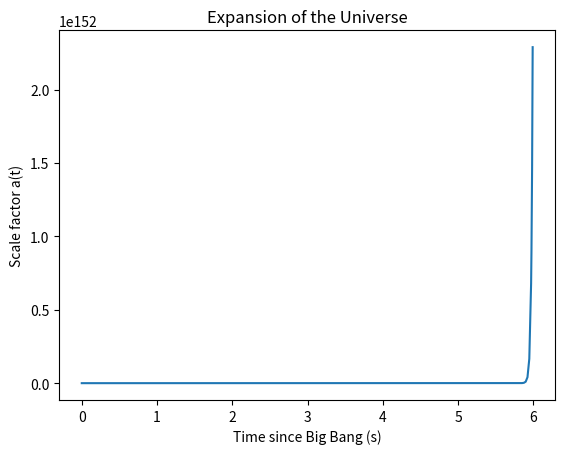

Write Python code to recreate this figure.
import numpy as np
import matplotlib.pyplot as plt
from scipy.integrate import solve_ivp

# Constants for a more realistic Universe
H_0 = 70  # Hubble constant at present time, in km/s/Mpc
Omega_m = 0.3  # Fractional matter density
Omega_r = 1e-5  # Fractional radiation density
Omega_lambda = 0.7  # Fractional dark energy density
Omega_k = 1 - Omega_m - Omega_r - Omega_lambda  # Fractional curvature density
G = 6.67430e-11  # Gravitational constant, in m^3 kg^-1 s^-2
# Critical density at present time, in kg/m^3
rho_crit_0 = 3 * H_0**2 / (8 * np.pi * G)
rho_m_0 = Omega_m * rho_crit_0  # Matter density at present time, in kg/m^3
rho_r_0 = Omega_r * rho_crit_0  # Radiation density at present time, in kg/m^3

# Friedmann equation: (da/dt)^2 = 8*pi*G/3 * (rho_m_0*(a_0/a)^3 + rho_r_0*(a_0/a)^4) + Omega_lambda*H_0**2*a_0**2 - Omega_k*H_0**2*a_0**2*(a_0/a)^2
# We will solve this equation numerically to find a(t)

# First, we create a function for the derivative in the equation


def da_dt(t, a):
    return np.sqrt(8 * np.pi * G / 3 * (rho_m_0 / a**3 + rho_r_0 / a**4) + Omega_lambda * H_0**2 * a**2 - Omega_k * H_0**2 * a)


# Time span
t_span = [0, 1e17]  # Time since Big Bang, in seconds

# Initial conditions
a_0 = 1
initial_conditions = [a_0]

# Solve the differential equation using the Runge-Kutta method
solution = solve_ivp(da_dt, t_span, initial_conditions, method='RK45')

# Plot the expansion of the Universe
plt.plot(solution.t, solution.y[0])
plt.xlabel('Time since Big Bang (s)')
plt.ylabel('Scale factor a(t)')
plt.title('Expansion of the Universe')
plt.show()
